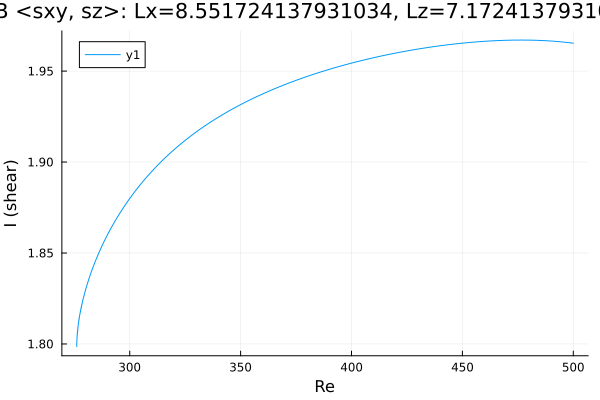

The file beside this chart, header and first rows:
Re, shear
500.0, 1.965
499.1, 1.965
497.7, 1.966
496.3, 1.966
494.9, 1.966
493.5, 1.966
492.1, 1.966
490.7, 1.966
489.2, 1.967
487.8, 1.967
486.4, 1.967
485, 1.967
483.6, 1.967
482.2, 1.967
480.8, 1.967
479.3, 1.967
477.9, 1.967
476.5, 1.967
475.1, 1.967
473.7, 1.967
472.3, 1.967
470.9, 1.967
469.4, 1.967
468, 1.967
466.6, 1.967
465.2, 1.967
463.8, 1.967
462.4, 1.967
461, 1.966
459.5, 1.966
458.1, 1.966
456.7, 1.966
455.3, 1.966
453.9, 1.966
452.5, 1.966
451.1, 1.965
449.6, 1.965
448.2, 1.965
446.8, 1.965
445.4, 1.965
444, 1.965
442.6, 1.964
441.2, 1.964
439.7, 1.964
438.3, 1.964
436.9, 1.963
435.5, 1.963
434.1, 1.963
432.7, 1.963
431.3, 1.962
429.8, 1.962
428.4, 1.962
427, 1.962
425.6, 1.961
424.2, 1.961
422.8, 1.961
421.4, 1.96
419.9, 1.96
418.5, 1.96
417.1, 1.959
... 330 more rows
